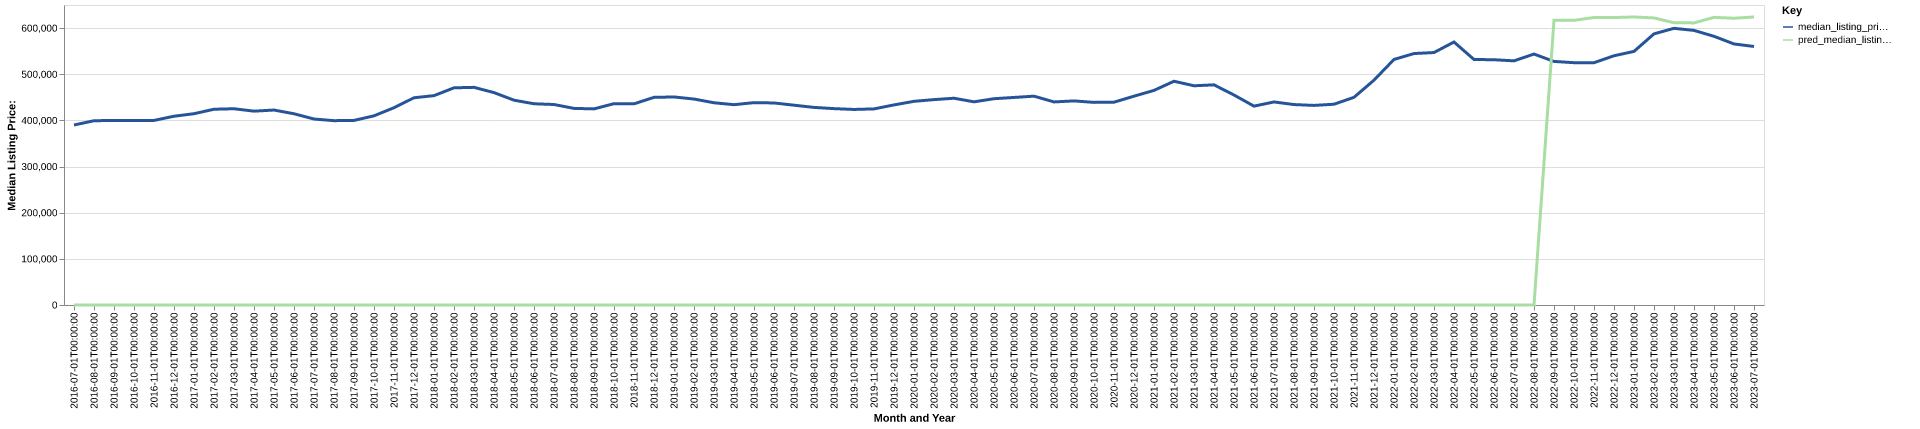

The data file committed next to this chart (first rows):
date, time_idx, median_listing_price, thirty_year_interest_rate_five, month, county_name, active_listing_count, median_days_on_market, pred_median_listing_price, month_year
2016-07-01, 0, 390000, 3.72, 7, washington, mn, 1058, 46.0, 0, Jul-2016
2016-08-01, 1, 399250, 3.73, 8, washington, mn, 1066, 50.0, 0, Aug-2016
2016-09-01, 2, 399900, 3.66, 9, washington, mn, 1084, 52.0, 0, Sep-2016
2016-10-01, 3, 399900, 3.64, 10, washington, mn, 1075, 52.0, 0, Oct-2016
2016-11-01, 4, 399945, 3.66, 11, washington, mn, 973.0, 58.0, 0, Nov-2016
2016-12-01, 5, 409000, 3.48, 12, washington, mn, 821.0, 72.0, 0, Dec-2016
2017-01-01, 6, 414473, 3.45, 1, washington, mn, 714.0, 77.0, 0, Jan-2017
2017-02-01, 7, 424150, 3.5, 2, washington, mn, 731.0, 59.0, 0, Feb-2017
2017-03-01, 8, 425225, 3.52, 3, washington, mn, 816.0, 43.0, 0, Mar-2017
2017-04-01, 9, 420000, 4.03, 4, washington, mn, 836.0, 45.0, 0, Apr-2017
2017-05-01, 10, 422400, 4.32, 5, washington, mn, 890.0, 42.0, 0, May-2017
2017-06-01, 11, 414352, 4.2, 6, washington, mn, 965.0, 43.0, 0, Jun-2017
2017-07-01, 12, 402958, 4.19, 7, washington, mn, 957.0, 48.0, 0, Jul-2017
2017-08-01, 13, 399400, 4.3, 8, washington, mn, 954.0, 49.0, 0, Aug-2017
2017-09-01, 14, 399945, 4.1, 9, washington, mn, 936.0, 47.0, 0, Sep-2017
2017-10-01, 15, 409850, 4.05, 10, washington, mn, 883.0, 50.0, 0, Oct-2017
2017-11-01, 16, 427500, 3.94, 11, washington, mn, 766.0, 62.0, 0, Nov-2017
2017-12-01, 17, 449000, 4.03, 12, washington, mn, 635.0, 75.0, 0, Dec-2017
2018-01-01, 18, 453617, 3.93, 1, washington, mn, 544.0, 77.0, 0, Jan-2018
2018-02-01, 19, 470575, 3.83, 2, washington, mn, 576.0, 51.0, 0, Feb-2018
2018-03-01, 20, 471576, 3.94, 3, washington, mn, 624.0, 44.0, 0, Mar-2018
2018-04-01, 21, 460200, 3.95, 4, washington, mn, 689.0, 43.0, 0, Apr-2018
2018-05-01, 22, 443750, 3.99, 5, washington, mn, 766.0, 39.0, 0, May-2018
2018-06-01, 23, 436025, 4.15, 6, washington, mn, 824.0, 40.0, 0, Jun-2018
2018-07-01, 24, 434400, 4.4, 7, washington, mn, 888.0, 44.0, 0, Jul-2018
2018-08-01, 25, 425995, 4.46, 8, washington, mn, 963.0, 43.0, 0, Aug-2018
2018-09-01, 26, 424900, 4.58, 9, washington, mn, 1001, 44.0, 0, Sep-2018
2018-10-01, 27, 436252, 4.66, 10, washington, mn, 987.0, 50.0, 0, Oct-2018
2018-11-01, 28, 435875, 4.62, 11, washington, mn, 922.0, 57.0, 0, Nov-2018
2018-12-01, 29, 449900, 4.54, 12, washington, mn, 778.0, 74.0, 0, Dec-2018
2019-01-01, 30, 450744, 4.6, 1, washington, mn, 686.0, 82.0, 0, Jan-2019
2019-02-01, 31, 446248, 4.72, 2, washington, mn, 696.0, 62.0, 0, Feb-2019
2019-03-01, 32, 438173, 4.9, 3, washington, mn, 784.0, 49.0, 0, Mar-2019
2019-04-01, 33, 434018, 4.94, 4, washington, mn, 908.0, 41.0, 0, Apr-2019
2019-05-01, 34, 438450, 4.75, 5, washington, mn, 1057, 37.0, 0, May-2019
2019-06-01, 35, 437763, 4.51, 6, washington, mn, 1149, 39.0, 0, Jun-2019
2019-07-01, 36, 432915, 4.41, 7, washington, mn, 1124, 43.0, 0, Jul-2019
2019-08-01, 37, 428127, 4.41, 8, washington, mn, 1141, 45.0, 0, Aug-2019
2019-09-01, 38, 425468, 4.2, 9, washington, mn, 1157, 48.0, 0, Sep-2019
2019-10-01, 39, 423695, 4.14, 10, washington, mn, 1148, 51.0, 0, Oct-2019
2019-11-01, 40, 424900, 3.84, 11, washington, mn, 1038, 58.0, 0, Nov-2019
2019-12-01, 41, 433505, 3.81, 12, washington, mn, 891.0, 75.0, 0, Dec-2019
2020-01-01, 42, 441313, 3.75, 1, washington, mn, 830.0, 70.0, 0, Jan-2020
2020-02-01, 43, 445000, 3.73, 2, washington, mn, 819.0, 60.0, 0, Feb-2020
2020-03-01, 44, 447990, 3.78, 3, washington, mn, 832.0, 38.0, 0, Mar-2020
2020-04-01, 45, 440198, 3.75, 4, washington, mn, 890.0, 42.0, 0, Apr-2020
2020-05-01, 46, 446975, 3.74, 5, washington, mn, 936.0, 47.0, 0, May-2020
2020-06-01, 47, 449700, 3.72, 6, washington, mn, 870.0, 47.0, 0, Jun-2020
2020-07-01, 48, 452495, 3.49, 7, washington, mn, 805.0, 48.0, 0, Jul-2020
2020-08-01, 49, 440000, 3.65, 8, washington, mn, 772.0, 39.0, 0, Aug-2020
2020-09-01, 50, 442225, 3.33, 9, washington, mn, 716.0, 40.0, 0, Sep-2020
2020-10-01, 51, 439000, 3.28, 10, washington, mn, 694.0, 40.0, 0, Oct-2020
2020-11-01, 52, 439450, 3.21, 11, washington, mn, 587.0, 47.0, 0, Nov-2020
2020-12-01, 53, 452450, 3.07, 12, washington, mn, 518.0, 59.0, 0, Dec-2020
2021-01-01, 54, 465000, 2.99, 1, washington, mn, 435.0, 55.0, 0, Jan-2021
2021-02-01, 55, 484775, 2.93, 2, washington, mn, 381.0, 41.0, 0, Feb-2021
2021-03-01, 56, 475000, 2.88, 3, washington, mn, 394.0, 32.0, 0, Mar-2021
2021-04-01, 57, 477000, 2.84, 4, washington, mn, 395.0, 34.0, 0, Apr-2021
2021-05-01, 58, 455000, 2.71, 5, washington, mn, 408.0, 30.0, 0, May-2021
2021-06-01, 59, 430863, 2.79, 6, washington, mn, 484.0, 32.0, 0, Jun-2021
... 25 more rows
